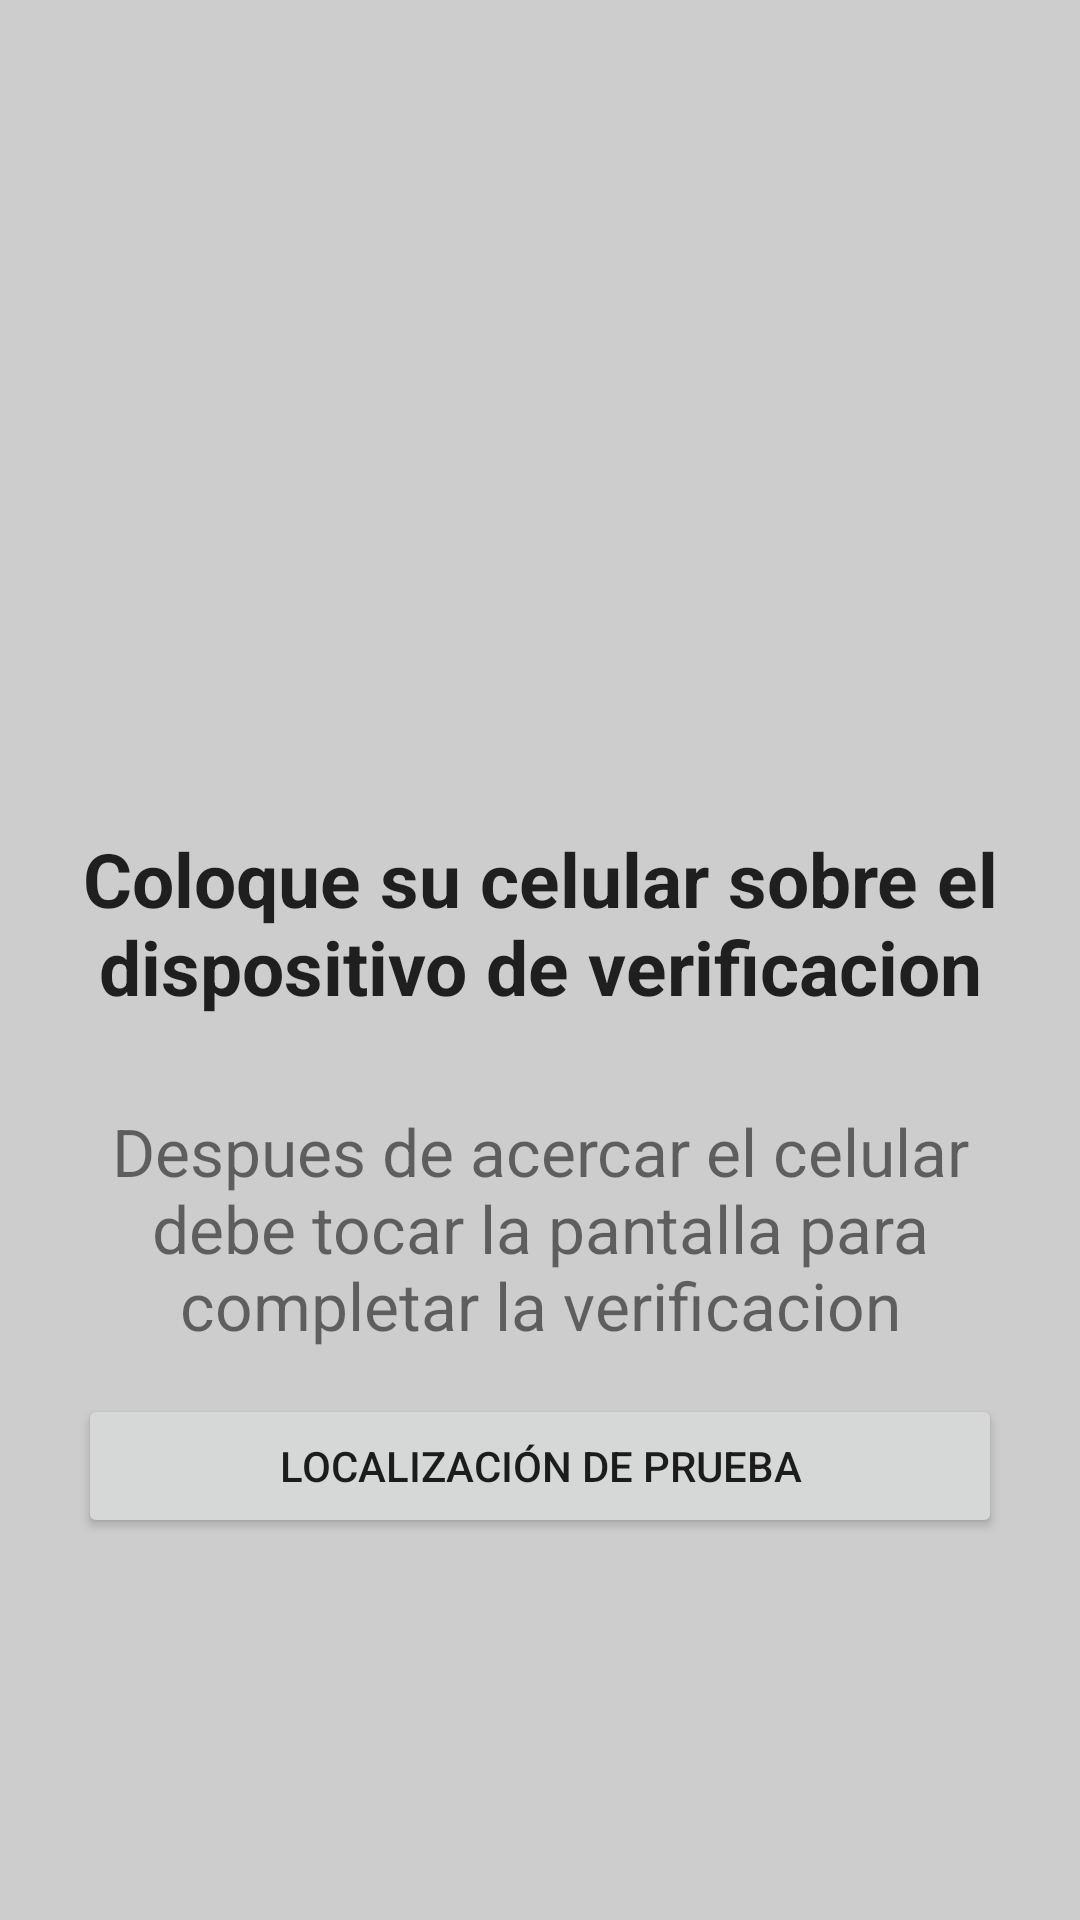

Write the Android layout XML for this screen, with the resource values it uses.
<!-- AndroidManifest.xml: application theme AppTheme -->
<!-- res/layout/content_main.xml -->
<?xml version="1.0" encoding="utf-8"?>
<RelativeLayout xmlns:android="http://schemas.android.com/apk/res/android"
    xmlns:app="http://schemas.android.com/apk/res-auto"
    xmlns:tools="http://schemas.android.com/tools"
    android:layout_width="match_parent"
    android:layout_height="match_parent"
    android:background="@color/windowBackground"
    android:padding="16dp"
    app:layout_behavior="@string/appbar_scrolling_view_behavior"
    tools:context="ado.edu.pucmm.trafficlightcontroller.view.nfc_reader.MainActivity">

    <ImageView android:layout_height="180dp"
        android:layout_width="180dp"
        android:scaleType="fitXY"
        android:src="@drawable/nfc"
        android:layout_alignParentTop="true"
        android:layout_centerHorizontal="true"
        android:layout_marginTop="50dp"
        android:id="@+id/imageView" />

    <TextView
        android:id="@+id/textView1"
        android:layout_width="match_parent"
        android:layout_height="wrap_content"
        android:layout_centerHorizontal="true"
        android:layout_below="@+id/imageView"
        android:textColor="@color/colorPrimary"
        android:textStyle="bold"
        android:gravity="center"
        android:layout_marginTop="30dp"
        android:text="Coloque su celular sobre el dispositivo de verificacion"
        android:textSize="25sp" />

    <TextView
        android:id="@+id/textView2"
        android:layout_width="wrap_content"
        android:layout_height="wrap_content"
        android:layout_below="@+id/textView1"
        android:layout_centerHorizontal="true"
        android:layout_marginTop="30dp"
        android:gravity="center"
        android:text="Despues de acercar el celular debe tocar la pantalla para completar la verificacion"
        android:textSize="22sp" />

    <EditText
    android:id="@+id/serverIp"
    android:layout_width="match_parent"
    android:layout_height="wrap_content"
    android:layout_marginTop="15dp"
    android:layout_marginEnd="10dp"
    android:layout_marginStart="10dp"
    android:layout_below="@+id/textView2"
    android:layout_centerHorizontal="true"
    android:hint="IP del Servidor"/>

    <Button
        android:id="@+id/testButton"
        android:layout_width="match_parent"
        android:layout_height="wrap_content"
        android:layout_marginTop="15dp"
        android:layout_marginEnd="10dp"
        android:layout_marginStart="10dp"
        android:layout_below="@+id/textView2"
        android:layout_centerHorizontal="true"
        android:text="Localización de Prueba"/>

</RelativeLayout>
<!-- resources referenced by this layout -->
<resources>
  <color name="colorPrimary">#1f1f1f</color>
  <color name="windowBackground">#cdcdcd</color>
  <style name="AppTheme" parent="Theme.AppCompat.Light.DarkActionBar">
          
          <item name="colorPrimary">@color/colorPrimary</item>
          <item name="colorPrimaryDark">@color/colorPrimaryDark</item>
          <item name="colorAccent">@color/colorAccent</item>
      </style>
  <color name="colorPrimaryDark">#000000</color>
  <color name="colorAccent">#1f1f1f</color>
</resources>
